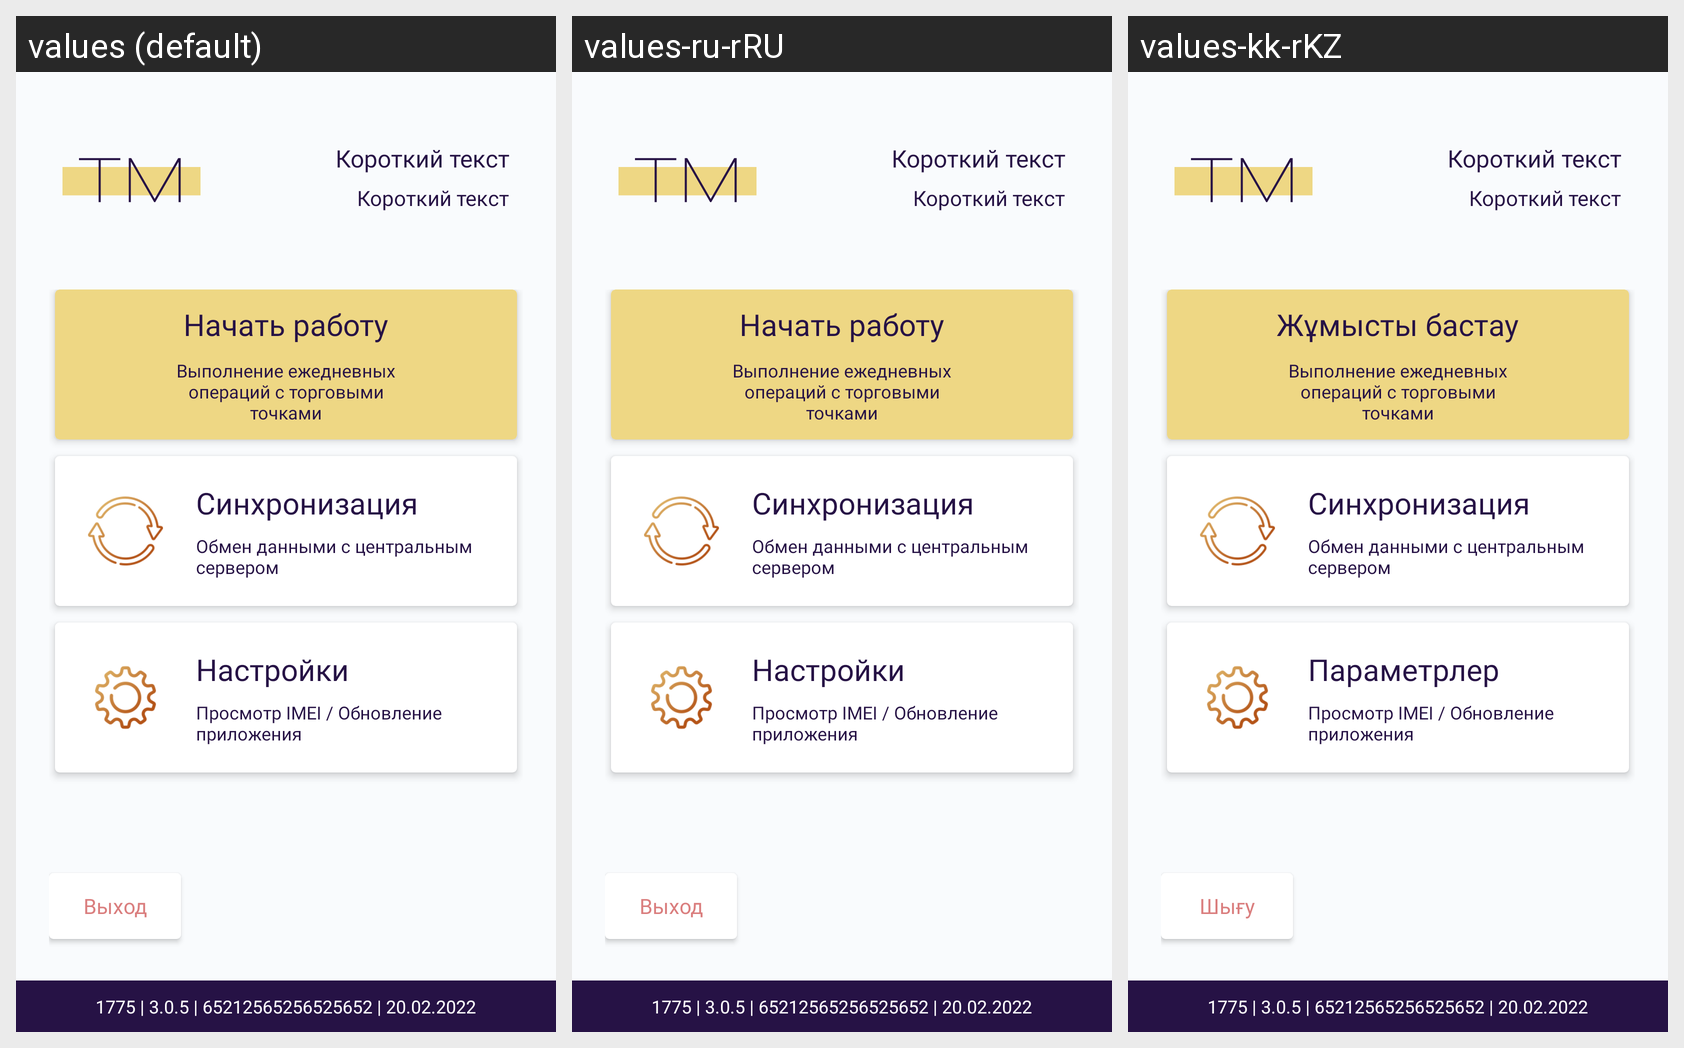

Locale-by-locale string values for the Android screen shown in this grid:
Android screen res/layout/activity_start.xml rendered under 3 locales, left to right: values (default), values-ru-rRU, values-kk-rKZ. Device: Nexus 5 (rendered at 1080×1920; each locale shown at half size, 540×960, under a caption strip naming it); theme Theme.TechMerch.
Strings drawn on this screen, with the default value and each locale's value (text and hints the layout hard-codes, and strings that could not be matched under every locale, appear in the picture but are not listed):

short_example
  values: Короткий текст
  values-ru-rRU: Короткий текст  [not translated; the default value is used]
  values-kk-rKZ: Короткий текст  [not translated; the default value is used]

start_work
  values: Начать работу
  values-ru-rRU: Начать работу
  values-kk-rKZ: Жұмысты бастау

start_work_description
  values: Выполнение ежедневных операций с торговыми точками
  values-ru-rRU: Выполнение ежедневных операций с торговыми точками  [not translated; the default value is used]
  values-kk-rKZ: Выполнение ежедневных операций с торговыми точками  [not translated; the default value is used]

synchronization
  values: Синхронизация
  values-ru-rRU: Синхронизация  [not translated; the default value is used]
  values-kk-rKZ: Синхронизация  [not translated; the default value is used]

synchronization_description
  values: Обмен данными с центральным сервером
  values-ru-rRU: Обмен данными с центральным сервером  [not translated; the default value is used]
  values-kk-rKZ: Обмен данными с центральным сервером  [not translated; the default value is used]

settings
  values: Настройки
  values-ru-rRU: Настройки
  values-kk-rKZ: Параметрлер

settings_description
  values: Просмотр IMEI / Обновление приложения
  values-ru-rRU: Просмотр IMEI / Обновление приложения  [not translated; the default value is used]
  values-kk-rKZ: Просмотр IMEI / Обновление приложения  [not translated; the default value is used]

sign_out
  values: Выход
  values-ru-rRU: Выход
  values-kk-rKZ: Шығу

bottom_text_example
  values: 1775 | 3.0.5 | 65212565256525652 | 20.02.2022
  values-ru-rRU: 1775 | 3.0.5 | 65212565256525652 | 20.02.2022  [not translated; the default value is used]
  values-kk-rKZ: 1775 | 3.0.5 | 65212565256525652 | 20.02.2022  [not translated; the default value is used]
